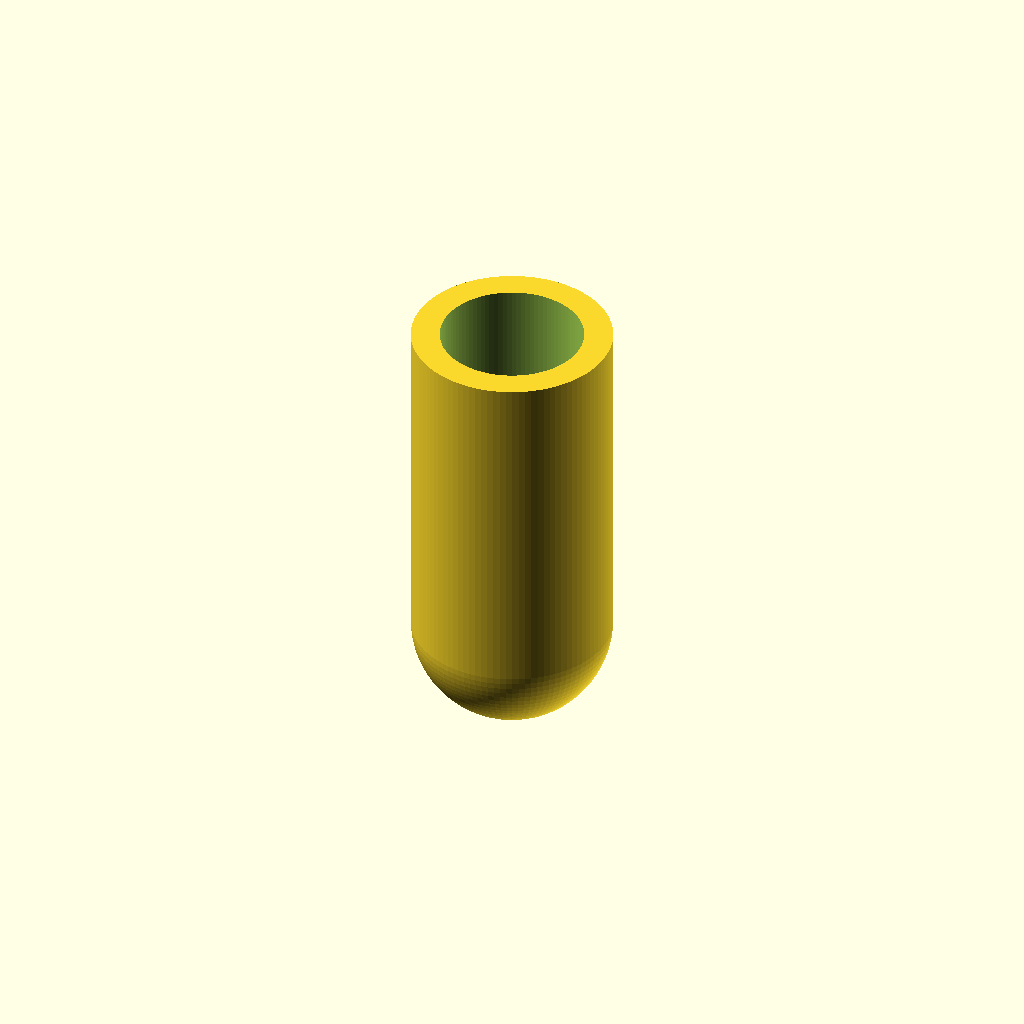
Cell 1: the model at its default parameters.
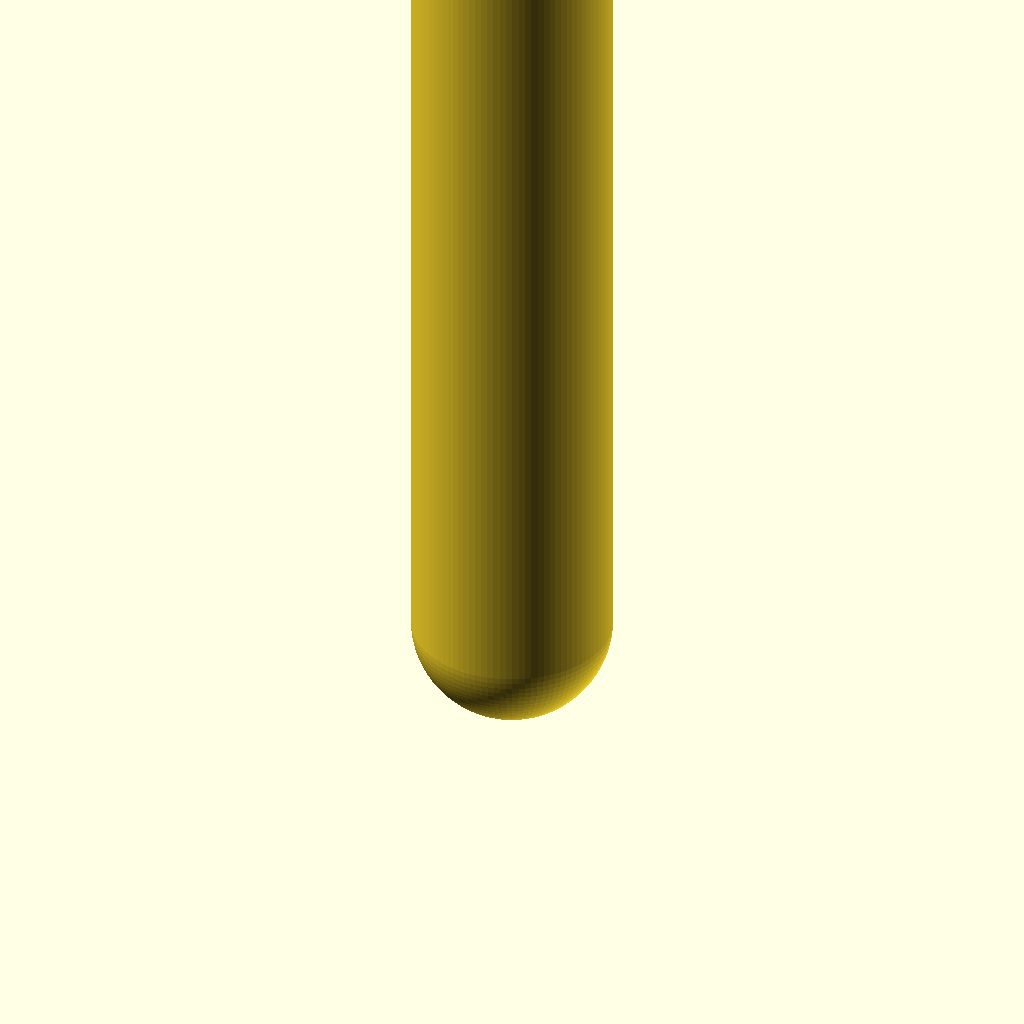
Cell 2 — height set to 100, the other parameters unchanged.
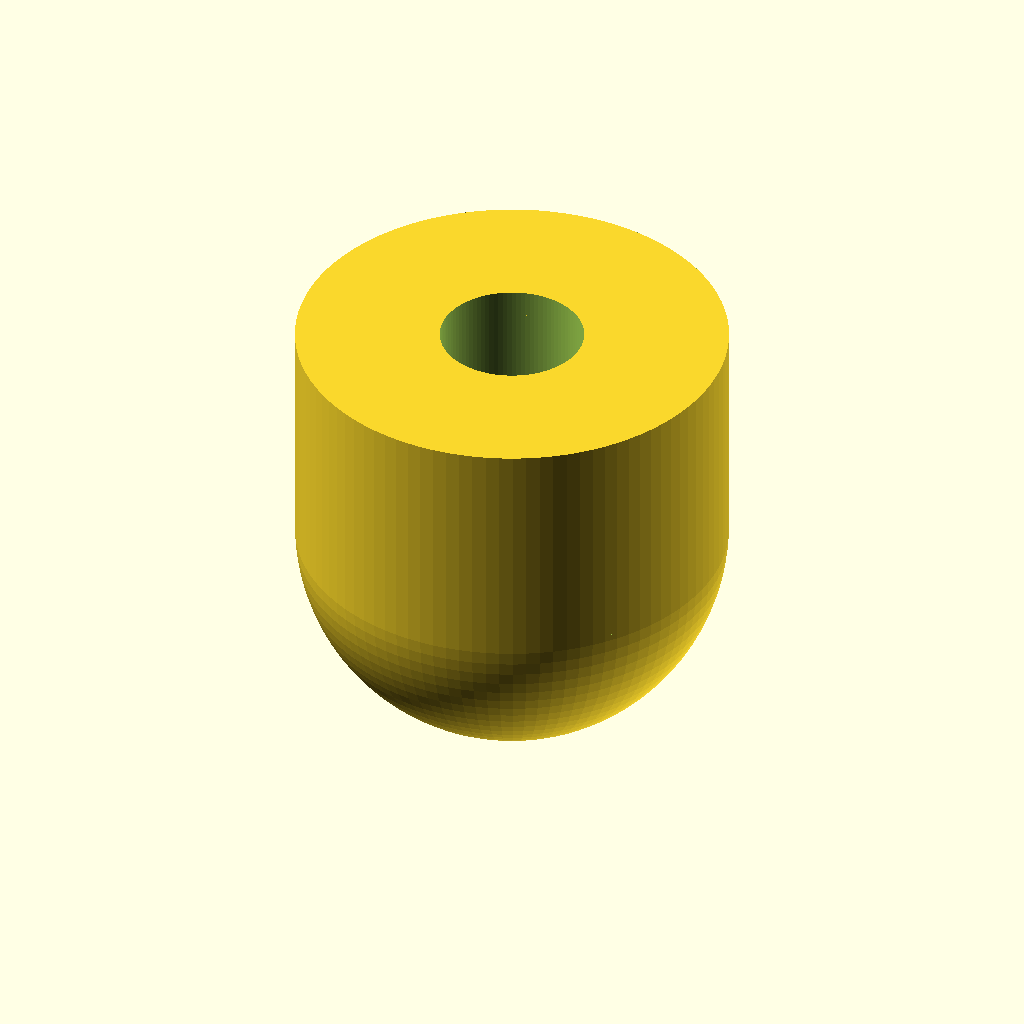
Cell 3: wall_thickness = 10 (everything else at default).
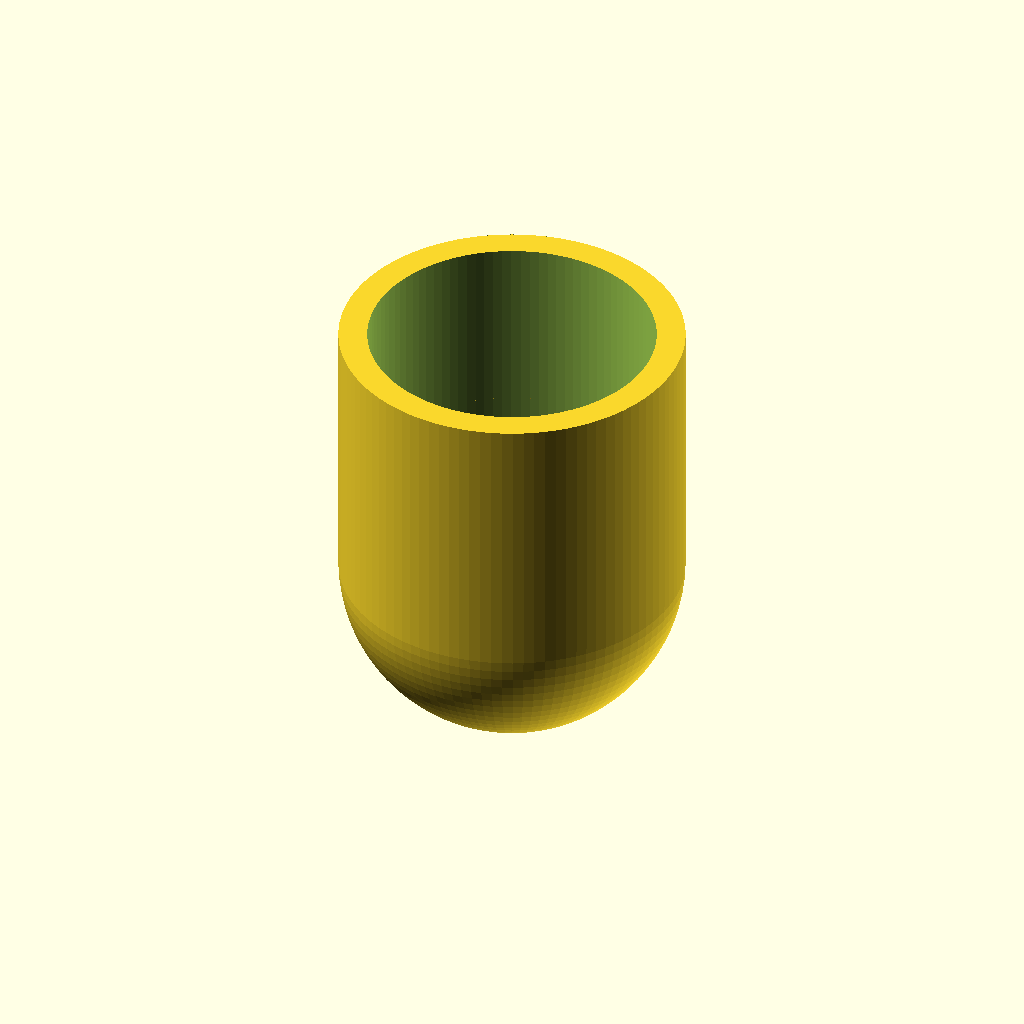
Cell 4: the same model with hole_diameter = 20.
One fixed orthographic camera (rotation 55°, 0°, 25°; colour scheme Cornfield) for every cell.
Source of the model, linux/system/library/openscad/1163_Drum_Stand___Metal_Rod_protection_caps.scad:
// [FL_INDEX: keywords="openscad, 3d_parametric, Drum_Stand___Metal_Rod_protection_caps, csg_solid" | COT="Parametric OpenSCAD design from 3DCodeverse"]
// Title: Drum Stand / Metal Rod protection caps

/* [Global] */
hole_diameter = 10;
height = 30; // [1:100]
wall_thickness = 2; // [1:10]

/* [Hidden] */
cut_off = 1;
fn = 100;

//derived vars
inner_radius = hole_diameter/2;
total_length = hole_diameter+2*wall_thickness;
outter_radius = total_length/2;
half_length = outter_radius;
cylinder_height = height - outter_radius + cut_off;

module protector(){

	//cylinder
	difference(){
		cylinder(h=cylinder_height,r=outter_radius,center=1,$fn=fn);
		cylinder(h=cylinder_height+1,r=inner_radius,center=1,$fn=fn);
	}

	//sphere
	difference(){
		sphere(outter_radius,$fn=fn);
		cylinder(h=cylinder_height,r=outter_radius,center=1,$fn=fn);
	}

}

difference(){
	translate([0,0,outter_radius-cut_off]){
		protector();
	}
	//block below ground to cut off
	translate([-half_length,-half_length,-total_length]){
		cube([total_length,total_length,total_length]);
	}
	
}
Parameter table extracted from the source (name, type, default, range or options):
hole_diameter: number, default 10
height: number, default 30, range 1 to 100
wall_thickness: number, default 2, range 1 to 10
